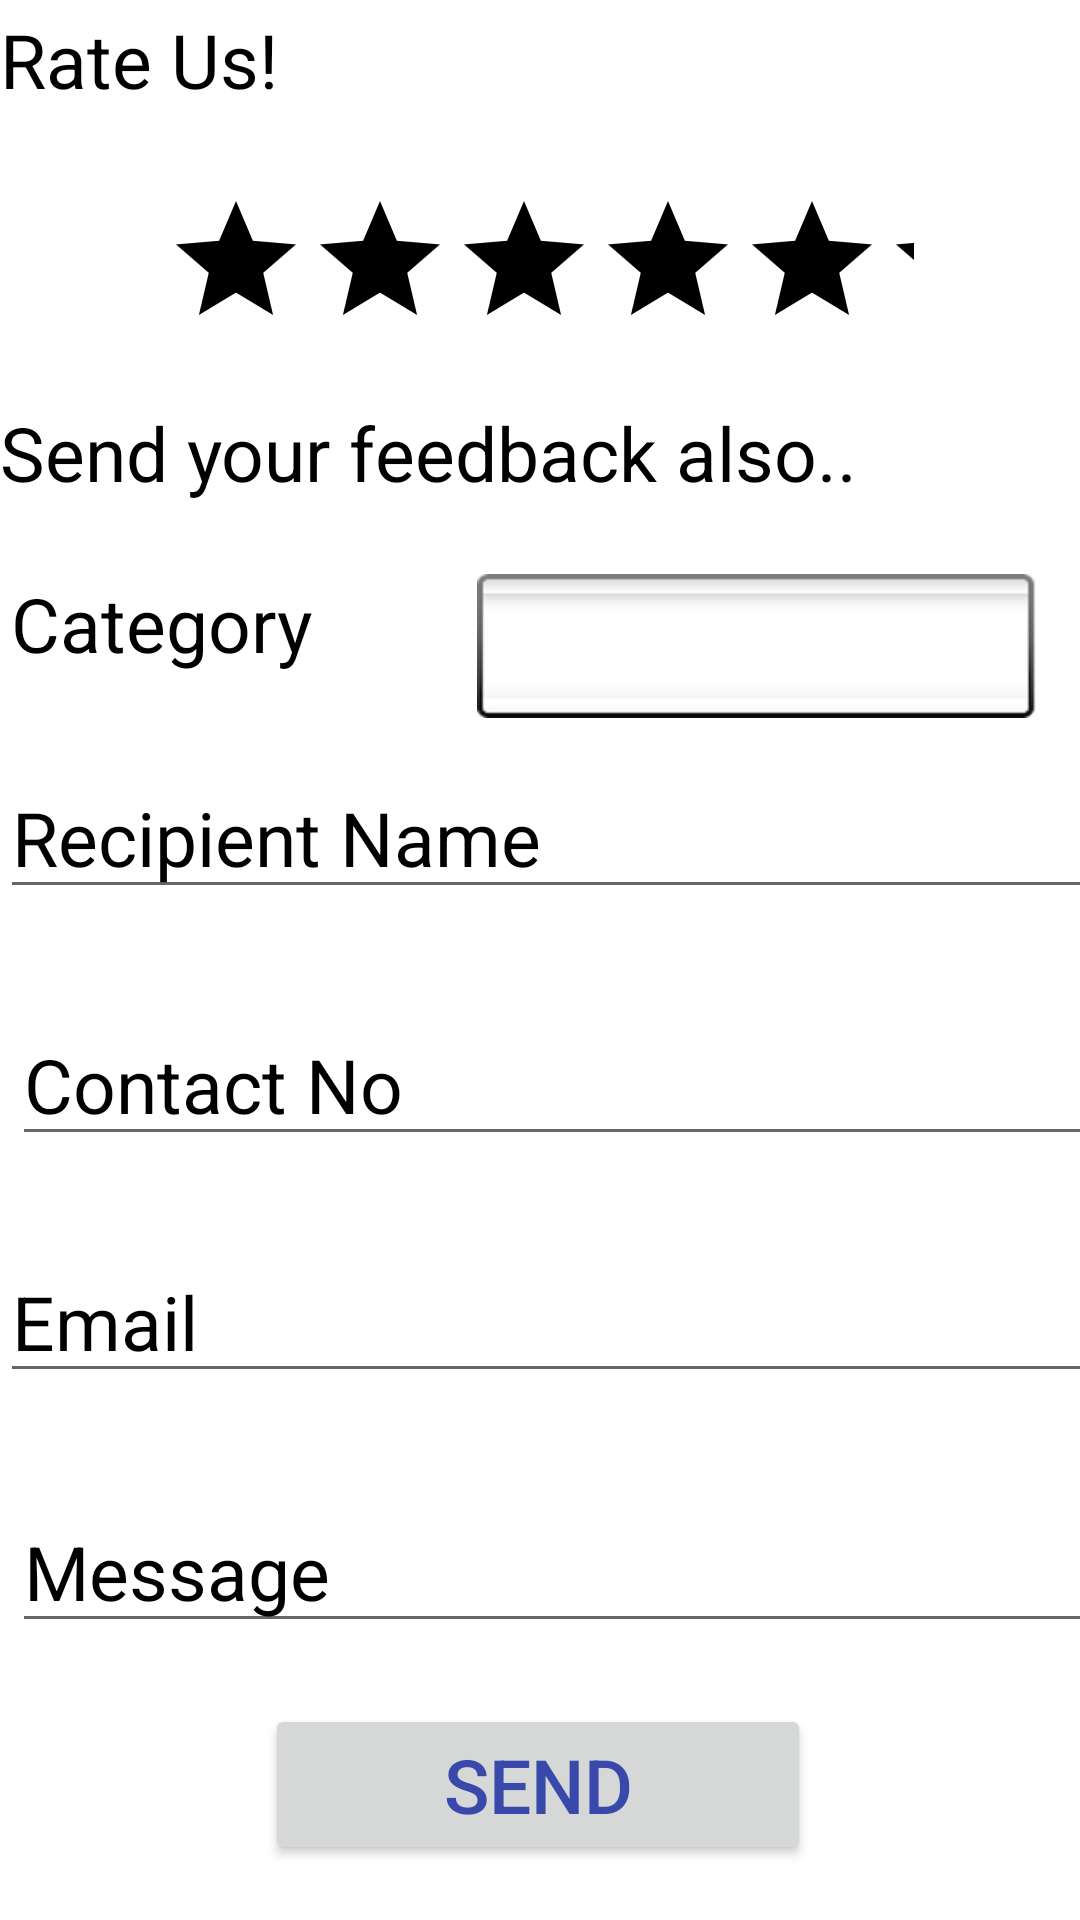

Produce the Android XML layout that renders to this screen, including the resource entries it uses.
<!-- AndroidManifest.xml: application theme Theme.My_Grocery_App -->
<!-- res/layout/fragment_feedback.xml -->
<?xml version="1.0" encoding="utf-8"?>
<androidx.constraintlayout.widget.ConstraintLayout xmlns:android="http://schemas.android.com/apk/res/android"
    xmlns:app="http://schemas.android.com/apk/res-auto"
    xmlns:tools="http://schemas.android.com/tools"
    android:layout_width="match_parent"
    android:layout_height="match_parent"
    android:layout_margin="@dimen/margin"
    android:background="@color/White">

    <EditText
        android:id="@+id/name"
        android:layout_width="@dimen/Width"
        android:layout_height="@dimen/Height"
        android:layout_margin="0dp"
        android:layout_marginStart="4dp"
        android:layout_marginTop="8dp"
        android:layout_marginBottom="8dp"
        android:autofillHints=""
        android:ems="10"
        android:hint="@string/Name"
        android:inputType="textPersonName"
        android:textColor="@color/black"
        android:textColorHint="@color/black"
        android:textSize="@dimen/labelSize"
        app:layout_constraintBottom_toBottomOf="parent"
        app:layout_constraintStart_toStartOf="parent"
        app:layout_constraintTop_toTopOf="parent"
        app:layout_constraintVertical_bias="0.429" />

    <EditText
        android:id="@+id/email"
        android:layout_width="@dimen/Width"
        android:layout_height="@dimen/Height"
        android:layout_marginTop="8dp"
        android:layout_marginBottom="8dp"
        android:autofillHints=""
        android:ems="10"
        android:hint="@string/Email"
        android:inputType="textEmailAddress"
        android:textColor="@color/black"
        android:textColorHint="@color/black"
        android:textSize="@dimen/labelSize"
        app:layout_constraintBottom_toBottomOf="parent"
        app:layout_constraintEnd_toEndOf="parent"
        app:layout_constraintHorizontal_bias="0.0"
        app:layout_constraintStart_toStartOf="parent"
        app:layout_constraintTop_toTopOf="parent"
        app:layout_constraintVertical_bias="0.708" />

    <EditText
        android:id="@+id/address"
        android:layout_width="@dimen/Width"
        android:layout_height="@dimen/Height"
        android:layout_marginStart="4dp"
        android:layout_marginTop="8dp"
        android:layout_marginBottom="8dp"
        android:autofillHints=""
        android:ems="10"
        android:hint="@string/Message"
        android:inputType="textPostalAddress"
        android:textColor="@color/black"
        android:textColorHint="@color/black"
        android:textSize="@dimen/labelSize"
        app:layout_constraintBottom_toBottomOf="parent"
        app:layout_constraintStart_toStartOf="parent"
        app:layout_constraintTop_toTopOf="parent"
        app:layout_constraintVertical_bias="0.853" />

    <EditText
        android:id="@+id/contactNo2"
        android:layout_width="@dimen/Width"
        android:layout_height="@dimen/Height"
        android:layout_marginStart="4dp"
        android:layout_marginTop="8dp"
        android:layout_marginBottom="8dp"
        android:autofillHints=""
        android:ems="10"
        android:hint="@string/ContactNo"
        android:inputType="phone"
        android:textColor="@color/black"
        android:textColorHint="@color/black"
        android:textSize="@dimen/labelSize"
        app:layout_constraintBottom_toBottomOf="parent"
        app:layout_constraintStart_toStartOf="parent"
        app:layout_constraintTop_toTopOf="parent"
        app:layout_constraintVertical_bias="0.57"
        tools:ignore="TextContrastCheck" />

    <TextView
        android:id="@+id/rateUs"
        android:layout_width="@dimen/Width"
        android:layout_height="wrap_content"
        android:text="@string/Rate"
        android:textColor="@color/black"
        android:textSize="@dimen/labelSize"
        app:layout_constraintBottom_toBottomOf="parent"
        app:layout_constraintEnd_toEndOf="parent"
        app:layout_constraintHorizontal_bias="0.0"
        app:layout_constraintStart_toStartOf="parent"
        app:layout_constraintTop_toTopOf="parent"
        app:layout_constraintVertical_bias="0.005" />

    <TextView
        android:id="@+id/feedBackText"
        android:layout_width="0dp"
        android:layout_height="wrap_content"
        android:text="@string/feedBack"
        android:textColor="@color/black"
        android:textSize="@dimen/labelSize"
        app:layout_constraintBottom_toBottomOf="parent"
        app:layout_constraintEnd_toEndOf="parent"
        app:layout_constraintHorizontal_bias="0.0"
        app:layout_constraintStart_toStartOf="parent"
        app:layout_constraintTop_toTopOf="parent"
        app:layout_constraintVertical_bias="0.221" />

    <RatingBar
        android:id="@+id/ratingBar"
        android:layout_width="250dp"
        android:layout_height="@dimen/Height"
        android:contentDescription="@string/Ratings"
        android:progressBackgroundTint="@color/green"
        app:layout_constraintBottom_toBottomOf="parent"
        app:layout_constraintEnd_toEndOf="parent"
        app:layout_constraintHorizontal_bias="0.496"
        app:layout_constraintStart_toStartOf="parent"
        app:layout_constraintTop_toTopOf="parent"
        app:layout_constraintVertical_bias="0.107" />

    <Button
        android:id="@+id/btnSave"
        android:layout_width="@dimen/halfWidth"
        android:layout_height="wrap_content"
        android:shadowColor="@color/black"
        android:text="@string/Send"
        android:textColor="#3949AB"
        android:textSize="@dimen/labelSize"
        app:layout_constraintBottom_toBottomOf="parent"
        app:layout_constraintEnd_toEndOf="parent"
        app:layout_constraintHorizontal_bias="0.497"
        app:layout_constraintStart_toStartOf="parent"
        app:layout_constraintTop_toTopOf="parent"
        app:layout_constraintVertical_bias="0.969" />

    <Spinner
        android:id="@+id/spinner"
        android:layout_width="191dp"
        android:layout_height="48dp"
        android:background="@android:drawable/spinner_background"
        android:contentDescription="@string/Category"
        app:layout_constraintBottom_toBottomOf="parent"
        app:layout_constraintEnd_toEndOf="parent"
        app:layout_constraintHorizontal_bias="0.941"
        app:layout_constraintStart_toStartOf="parent"
        app:layout_constraintTop_toTopOf="parent"
        app:layout_constraintVertical_bias="0.323" />

    <TextView
        android:id="@+id/categoryName"
        android:layout_width="145dp"
        android:layout_height="49dp"
        android:text="@string/Category"
        android:textColor="@color/black"
        android:textSize="@dimen/labelSize"
        app:layout_constraintBottom_toBottomOf="parent"
        app:layout_constraintEnd_toEndOf="parent"
        app:layout_constraintHorizontal_bias="0.017"
        app:layout_constraintStart_toStartOf="parent"
        app:layout_constraintTop_toTopOf="parent"
        app:layout_constraintVertical_bias="0.323" />
</androidx.constraintlayout.widget.ConstraintLayout>
<!-- resources referenced by this layout -->
<resources>
  <dimen name="Height">50dp</dimen>
  <dimen name="Width">364dp</dimen>
  <dimen name="halfWidth">182dp</dimen>
  <dimen name="labelSize">25sp</dimen>
  <dimen name="margin">16dp</dimen>
  <string name="Category">Category</string>
  <string name="ContactNo">Contact No</string>
  <string name="Email">Email</string>
  <string name="Message">Message</string>
  <string name="Name">Recipient Name</string>
  <string name="Rate">Rate Us!</string>
  <string name="Ratings">Ratings</string>
  <string name="Send">Send</string>
  <string name="feedBack">Send your feedback also..</string>
  <style name="Theme.My_Grocery_App" parent="Theme.MaterialComponents.DayNight.DarkActionBar">
          
          <item name="colorPrimary">@color/purple_500</item>
          <item name="colorPrimaryVariant">@color/purple_700</item>
          <item name="colorOnPrimary">@color/white</item>
          
          <item name="colorSecondary">@color/teal_200</item>
          <item name="colorSecondaryVariant">@color/teal_700</item>
          <item name="colorOnSecondary">@color/black</item>
          
          <item name="android:statusBarColor" tools:targetApi="21">?attr/colorPrimaryVariant</item>
          
      </style>
  <!-- not gathered from this repository: default colours our renderer supplied (Android Studio template values) -->
  <color name="purple_500">#FF6200EE</color>
  <color name="purple_700">#FF3700B3</color>
  <color name="teal_200">#FF03DAC5</color>
  <color name="teal_700">#FF018786</color>
  <color name="black">#FF000000</color>
  <color name="white">#FFFFFFFF</color>
</resources>
